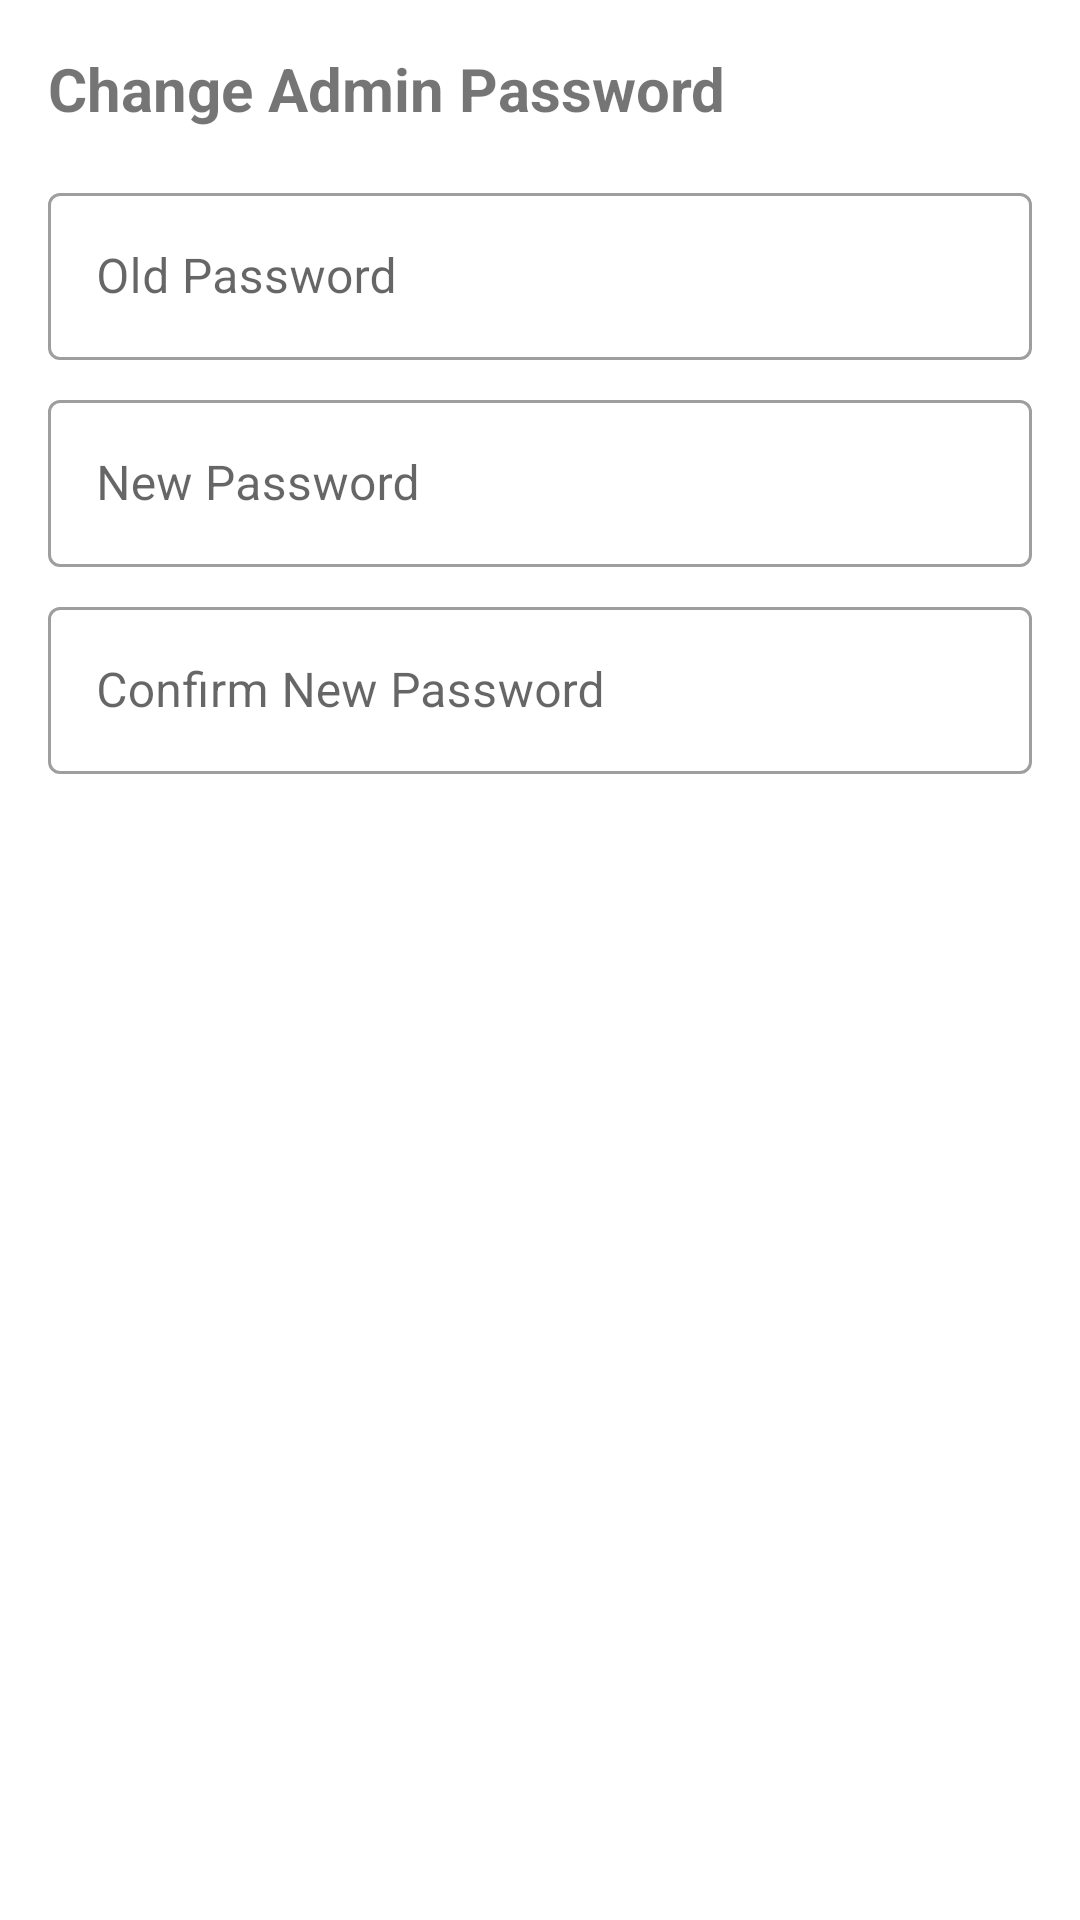

Android layout source for this screen:
<!-- AndroidManifest.xml: application theme Theme.HandwashTracking -->
<!-- res/layout/dialog_change_password.xml -->
<?xml version="1.0" encoding="utf-8"?>
<ScrollView xmlns:android="http://schemas.android.com/apk/res/android"
    android:layout_width="match_parent"
    android:layout_height="wrap_content"
    xmlns:app="http://schemas.android.com/apk/res-auto"
    android:padding="16dp">

    <LinearLayout
        android:layout_width="match_parent"
        android:layout_height="wrap_content"
        android:orientation="vertical">

        <TextView
            android:layout_width="wrap_content"
            android:layout_height="wrap_content"
            android:text="Change Admin Password"
            android:textSize="20sp"
            android:textStyle="bold"
            android:layout_marginBottom="16dp"/>

        <com.google.android.material.textfield.TextInputLayout
            android:layout_width="match_parent"
            android:layout_height="wrap_content"
            style="@style/Widget.MaterialComponents.TextInputLayout.OutlinedBox"
            android:layout_marginBottom="8dp">
            <com.google.android.material.textfield.TextInputEditText
                android:id="@+id/dialog_edit_old_password"
                android:layout_width="match_parent"
                android:layout_height="wrap_content"
                android:hint="Old Password"
                android:inputType="textPassword"/>
        </com.google.android.material.textfield.TextInputLayout>

        <com.google.android.material.textfield.TextInputLayout
            android:layout_width="match_parent"
            android:layout_height="wrap_content"
            style="@style/Widget.MaterialComponents.TextInputLayout.OutlinedBox"
            android:layout_marginBottom="8dp">
            <com.google.android.material.textfield.TextInputEditText
                android:id="@+id/dialog_edit_new_password"
                android:layout_width="match_parent"
                android:layout_height="wrap_content"
                android:hint="New Password"
                android:inputType="textPassword"/>
        </com.google.android.material.textfield.TextInputLayout>

        <com.google.android.material.textfield.TextInputLayout
            android:layout_width="match_parent"
            android:layout_height="wrap_content"
            style="@style/Widget.MaterialComponents.TextInputLayout.OutlinedBox"
            android:layout_marginBottom="16dp">
            <com.google.android.material.textfield.TextInputEditText
                android:id="@+id/dialog_edit_confirm_new_password"
                android:layout_width="match_parent"
                android:layout_height="wrap_content"
                android:hint="Confirm New Password"
                android:inputType="textPassword"/>
        </com.google.android.material.textfield.TextInputLayout>

    </LinearLayout>
</ScrollView>
<!-- resources referenced by this layout -->
<resources>
  <style name="Theme.HandwashTracking" parent="Theme.MaterialComponents.DayNight.DarkActionBar">
          <item name="colorPrimary">@color/purple_500</item>
          <item name="colorPrimaryVariant">@color/purple_700</item>
          <item name="colorOnPrimary">@color/white</item>
          <item name="colorSecondary">@color/teal_200</item>
          <item name="colorSecondaryVariant">@color/teal_700</item>
          <item name="colorOnSecondary">@color/black</item>
          <item name="android:statusBarColor">?attr/colorPrimaryVariant</item>
  
          <item name="myLeaderboardBackgroundColor">@color/section_background_light</item>
          <item name="myOverviewSectionBackgroundColor">@color/section_background_overview_light</item>
          <item name="myOverlayBackgroundColor">@color/overlay_background_light</item>
      </style>
  <color name="purple_500">#FF6200EE</color>
  <color name="purple_700">#FF3700B3</color>
  <color name="white">#FFFFFFFF</color>
  <color name="teal_200">#FF03DAC5</color>
  <color name="teal_700">#FF018786</color>
  <color name="black">#FF000000</color>
  <color name="section_background_light">#F5F5F5</color>
  <color name="section_background_overview_light">#FEFEFE</color>
  <color name="overlay_background_light">#E6FFFFFF</color>
</resources>
